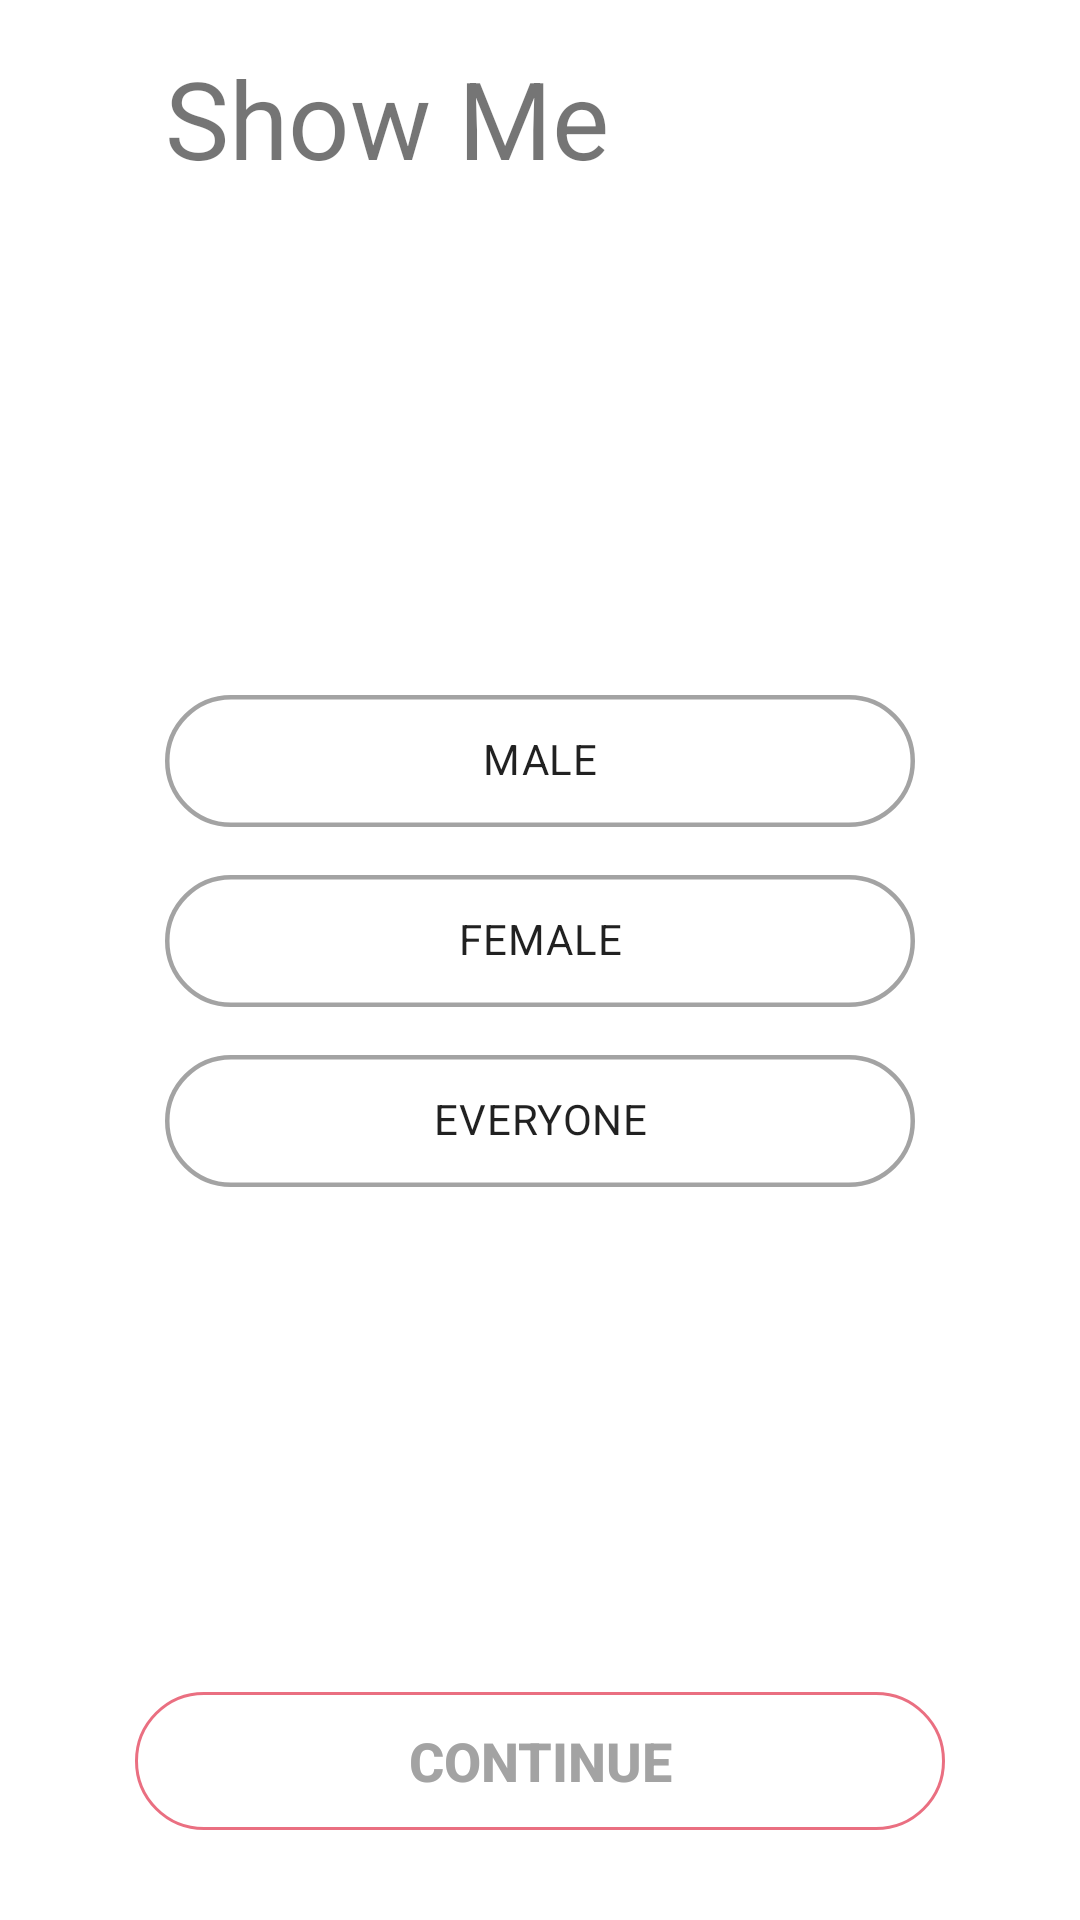

Layout XML and referenced resources for this Android screen:
<!-- AndroidManifest.xml: application theme Theme.FinalProject -->
<!-- res/layout/fragment_register_show_me.xml -->
<?xml version="1.0" encoding="utf-8"?>
<FrameLayout xmlns:android="http://schemas.android.com/apk/res/android"
    xmlns:app="http://schemas.android.com/apk/res-auto"
    xmlns:tools="http://schemas.android.com/tools"
    android:layout_width="match_parent"
    android:layout_height="match_parent"
    tools:context=".screen.register.ui.RegisterShowMeFragment">

    <androidx.constraintlayout.widget.ConstraintLayout
        android:layout_width="match_parent"
        android:layout_height="match_parent">

        <TextView
            android:id="@+id/text_view_show_me"
            android:layout_width="wrap_content"
            android:layout_height="wrap_content"
            android:layout_marginTop="15dp"
            android:text="Show Me"
            android:textSize="36sp"
            app:layout_constraintStart_toStartOf="@+id/chip_group_register_show_me"
            app:layout_constraintTop_toTopOf="parent" />

        <com.google.android.material.chip.ChipGroup
            android:id="@+id/chip_group_register_show_me"
            android:layout_width="250dp"
            android:layout_height="wrap_content"
            app:layout_constraintBottom_toTopOf="@+id/button_register_continue_show_me"
            app:layout_constraintEnd_toEndOf="parent"
            app:layout_constraintStart_toStartOf="parent"
            app:layout_constraintTop_toBottomOf="@+id/text_view_show_me"
            app:singleSelection="true">

            <com.google.android.material.chip.Chip
                android:id="@+id/chip_register_show_me_male"
                style="@style/GenderChipStyle"
                android:layout_width="match_parent"
                android:layout_height="60dp"
                android:background="#FFFFFF"
                android:text="MALE"
                android:textAlignment="center"
                app:checkedIcon="@null"
                app:chipStrokeWidth="1.5dp" />

            <com.google.android.material.chip.Chip
                android:id="@+id/chip_register_show_me_female"
                style="@style/GenderChipStyle"
                android:layout_width="match_parent"
                android:layout_height="60dp"
                android:background="#FFFFFF"
                android:text="FEMALE"
                android:textAlignment="center"
                app:checkedIcon="@null"
                app:chipStrokeWidth="1.5dp" />

            <com.google.android.material.chip.Chip
                android:id="@+id/chip_register_show_me_both"
                style="@style/GenderChipStyle"
                android:layout_width="match_parent"
                android:layout_height="60dp"
                android:background="#FFFFFF"
                android:text="EVERYONE"
                android:textAlignment="center"
                app:checkedIcon="@null"
                app:chipStrokeWidth="1.5dp" />
        </com.google.android.material.chip.ChipGroup>

        <Button
            android:id="@+id/button_register_continue_show_me"
            android:layout_width="270dp"
            android:layout_height="46dp"
            android:layout_marginBottom="30dp"
            android:background="@drawable/background_button_un_clicked"
            android:clickable="false"
            android:enabled="false"
            android:text="CONTINUE"
            android:textColor="#A3A3A3"
            android:textSize="18sp"
            android:textStyle="bold"
            app:backgroundTint="@null"
            app:layout_constraintBottom_toBottomOf="parent"
            app:layout_constraintEnd_toEndOf="parent"
            app:layout_constraintStart_toStartOf="parent" />
    </androidx.constraintlayout.widget.ConstraintLayout>
</FrameLayout>
<!-- resources referenced by this layout -->
<resources>
  <!-- drawable background_button_un_clicked (drawable) -->
  <?xml version="1.0" encoding="utf-8"?>
  <shape xmlns:android="http://schemas.android.com/apk/res/android">
      <corners android:radius="30dp" />
      <solid android:color="#FFFFFF" />
      <stroke android:width="1dp" android:color="#EA6F81" />
  </shape>
  <style name="GenderChipStyle" parent="Widget.MaterialComponents.Chip.Filter">
          <item name="chipBackgroundColor">@color/gender_chip_background_color</item>
          <item name="chipStrokeColor">@color/gender_chip_stroke_color</item>
          <item name="android:textColor">@color/gender_chip_text_color</item>
      </style>
  <style name="Theme.FinalProject" parent="Theme.MaterialComponents.DayNight.NoActionBar">
          
          <item name="colorPrimary">@color/purple_500</item>
          <item name="colorPrimaryVariant">@color/purple_700</item>
          <item name="colorOnPrimary">@color/white</item>
          
          <item name="colorSecondary">@color/teal_200</item>
          <item name="colorSecondaryVariant">@color/teal_700</item>
          <item name="colorOnSecondary">@color/black</item>
          
          <item name="android:statusBarColor" tools:targetApi="l">?attr/colorPrimaryVariant</item>
          
      </style>
  <color name="purple_500">#FF6200EE</color>
  <color name="purple_700">#FF3700B3</color>
  <color name="white">#FFFFFFFF</color>
  <color name="teal_200">#FF03DAC5</color>
  <color name="teal_700">#FF018786</color>
  <color name="black">#FF000000</color>
</resources>
